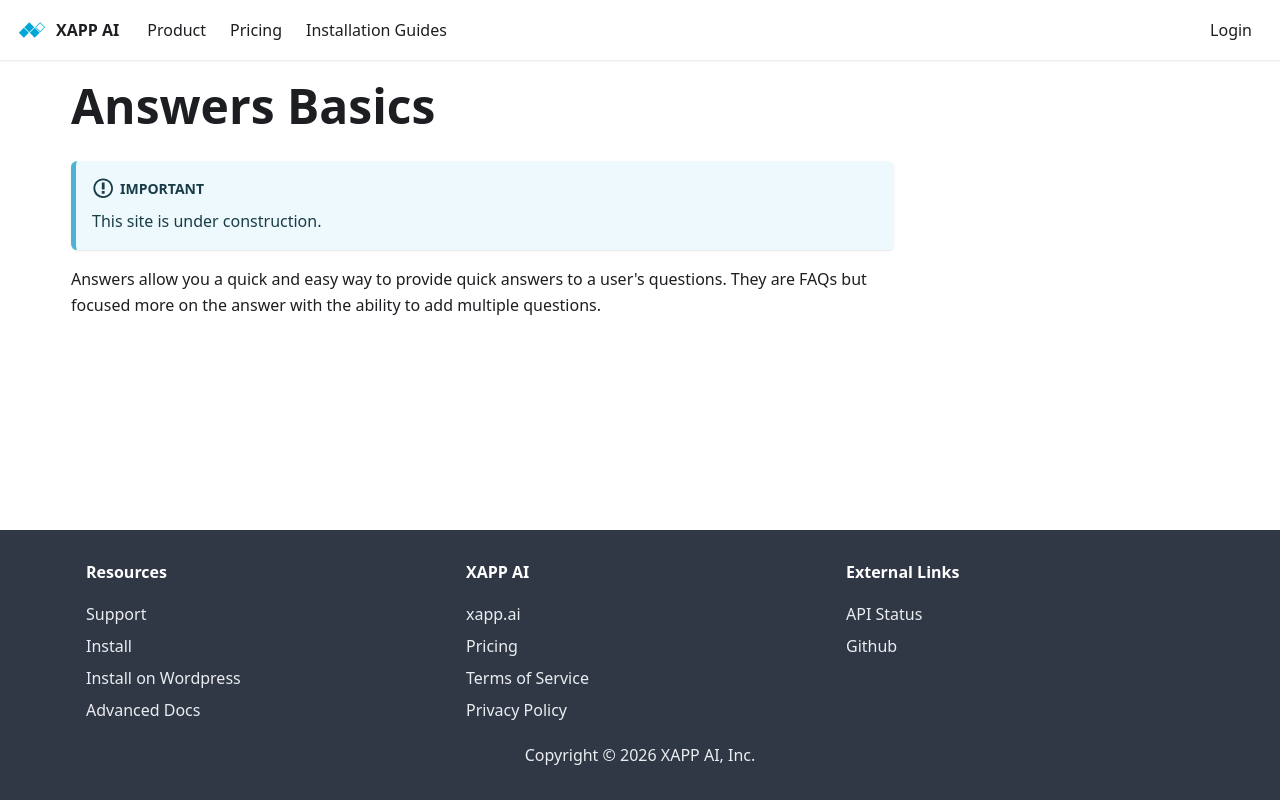

repository: xapp-ai/documentation · page: docs/content/answers/index.html · generator: docusaurus

---
title: Answers Basics
sidebar_label: Answers
---

:::important
This site is under construction.
:::


Answers allow you a quick and easy way to provide quick answers to a user's questions.  They are FAQs but focused more on the answer with the ability to add multiple questions.
